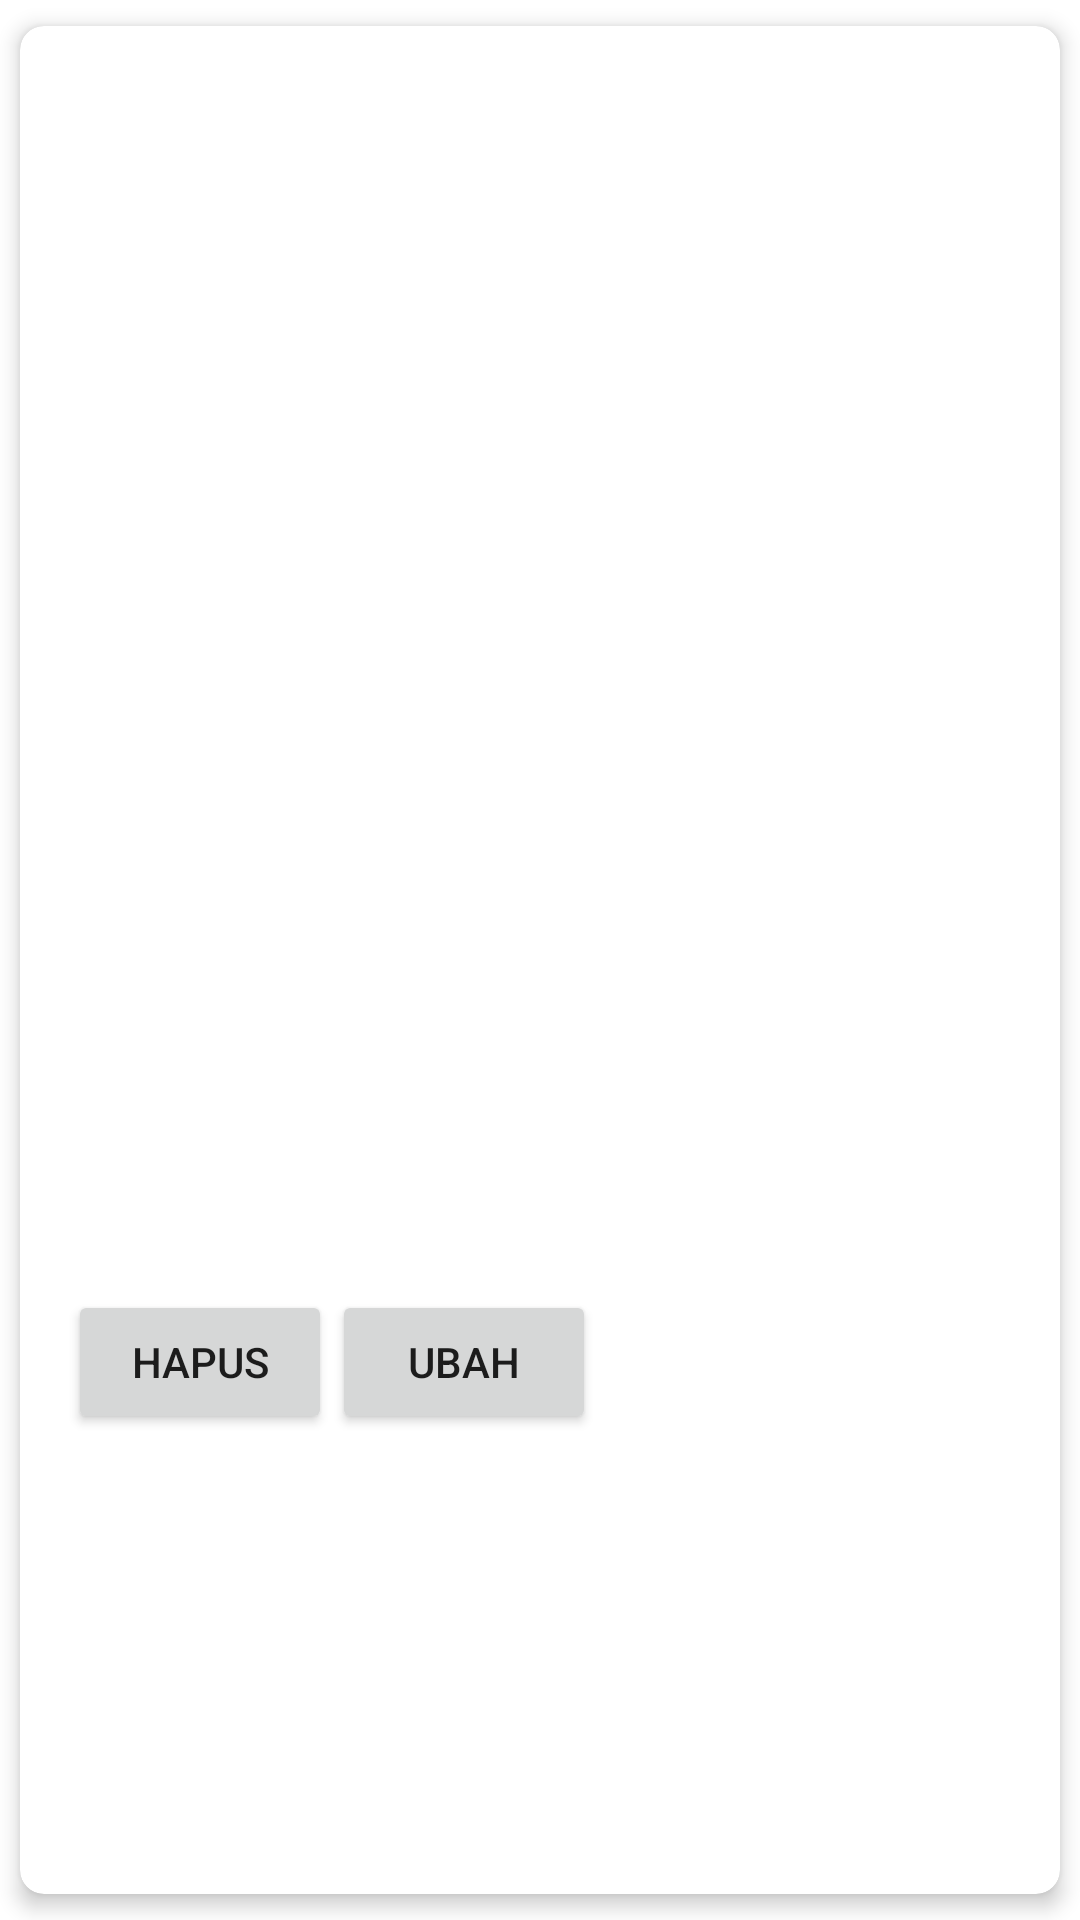

Produce the Android XML layout that renders to this screen, including the resource entries it uses.
<!-- AndroidManifest.xml: application theme Theme.Sayyidmuarasalam_14520415 -->
<!-- res/layout/list_data.xml -->
<?xml version="1.0" encoding="utf-8"?>
<androidx.cardview.widget.CardView xmlns:android="http://schemas.android.com/apk/res/android"
    xmlns:app="http://schemas.android.com/apk/res-auto"
    android:layout_width="match_parent"
    android:layout_height="wrap_content"
    app:cardCornerRadius="8dp"
    app:cardElevation="4dp"

    app:cardUseCompatPadding="true">

    <LinearLayout
        android:layout_width="match_parent"
        android:layout_height="wrap_content"
        android:orientation="vertical"
        android:padding="16dp">

        
        <TextView
            android:id="@+id/namaTextView"
            android:layout_width="match_parent"
            android:layout_height="wrap_content"
            android:textSize="16sp"
            android:textStyle="bold" />
        <LinearLayout
            android:layout_width="match_parent"
            android:layout_height="wrap_content"
            android:orientation="horizontal">
            
            <TextView
                android:id="@+id/nim"
                android:layout_width="@dimen/_80sdp"
                android:layout_height="wrap_content"
                android:textSize="14sp"
                android:text="Nim"/>
            
            <TextView
                android:id="@+id/nimTextView"
                android:layout_width="wrap_content"
                android:layout_height="wrap_content"
                android:textSize="14sp" />
        </LinearLayout>
        <LinearLayout
            android:layout_width="match_parent"
            android:layout_height="wrap_content"
            android:orientation="horizontal">
            
            <TextView
                android:id="@+id/jurusan"
                android:layout_width="@dimen/_80sdp"
                android:layout_height="wrap_content"
                android:textSize="14sp"
                android:text="Jurusan"/>

            
            <TextView
                android:id="@+id/jurusanTextView"
                android:layout_width="wrap_content"
                android:layout_height="wrap_content"
                android:textSize="14sp" />
        </LinearLayout>
        <LinearLayout
            android:layout_width="match_parent"
            android:layout_height="wrap_content"
            android:orientation="horizontal">
            
            <TextView
                android:id="@+id/jk"
                android:layout_width="@dimen/_80sdp"
                android:layout_height="wrap_content"
                android:textSize="14sp"
                android:text="Jenis Kelamin"/>

            
            <TextView
                android:id="@+id/jenisKelaminTextView"
                android:layout_width="wrap_content"
                android:layout_height="wrap_content"
                android:textSize="14sp" />
        </LinearLayout>


        <LinearLayout
            android:layout_width="match_parent"
            android:layout_height="wrap_content"
            android:orientation="horizontal">
            
            <Button
                android:id="@+id/deleteButton"
                android:layout_width="wrap_content"
                android:layout_height="wrap_content"
                android:text="Hapus" />

            
            <Button
                android:id="@+id/editButton"
                android:layout_width="wrap_content"
                android:layout_height="wrap_content"
                android:text="Ubah"
                android:layout_marginLeft="@dimen/_6sdp" />
        </LinearLayout>

    </LinearLayout>

</androidx.cardview.widget.CardView>
<!-- resources referenced by this layout -->
<resources>
  <style name="Theme.Sayyidmuarasalam_14520415" parent="Theme.MaterialComponents.DayNight.DarkActionBar">
          
          <item name="colorPrimary">@color/purple_500</item>
          <item name="colorPrimaryVariant">@color/purple_700</item>
          <item name="colorOnPrimary">@color/white</item>
          
          <item name="colorSecondary">@color/teal_200</item>
          <item name="colorSecondaryVariant">@color/teal_700</item>
          <item name="colorOnSecondary">@color/black</item>
          
          <item name="android:statusBarColor" tools:targetApi="l">?attr/colorPrimaryVariant</item>
          
      </style>
  <!-- not gathered from this repository: default colours our renderer supplied (Android Studio template values) -->
  <color name="purple_500">#FF6200EE</color>
  <color name="purple_700">#FF3700B3</color>
  <color name="teal_200">#FF03DAC5</color>
  <color name="teal_700">#FF018786</color>
  <color name="black">#FF000000</color>
  <color name="white">#FFFFFFFF</color>
</resources>
